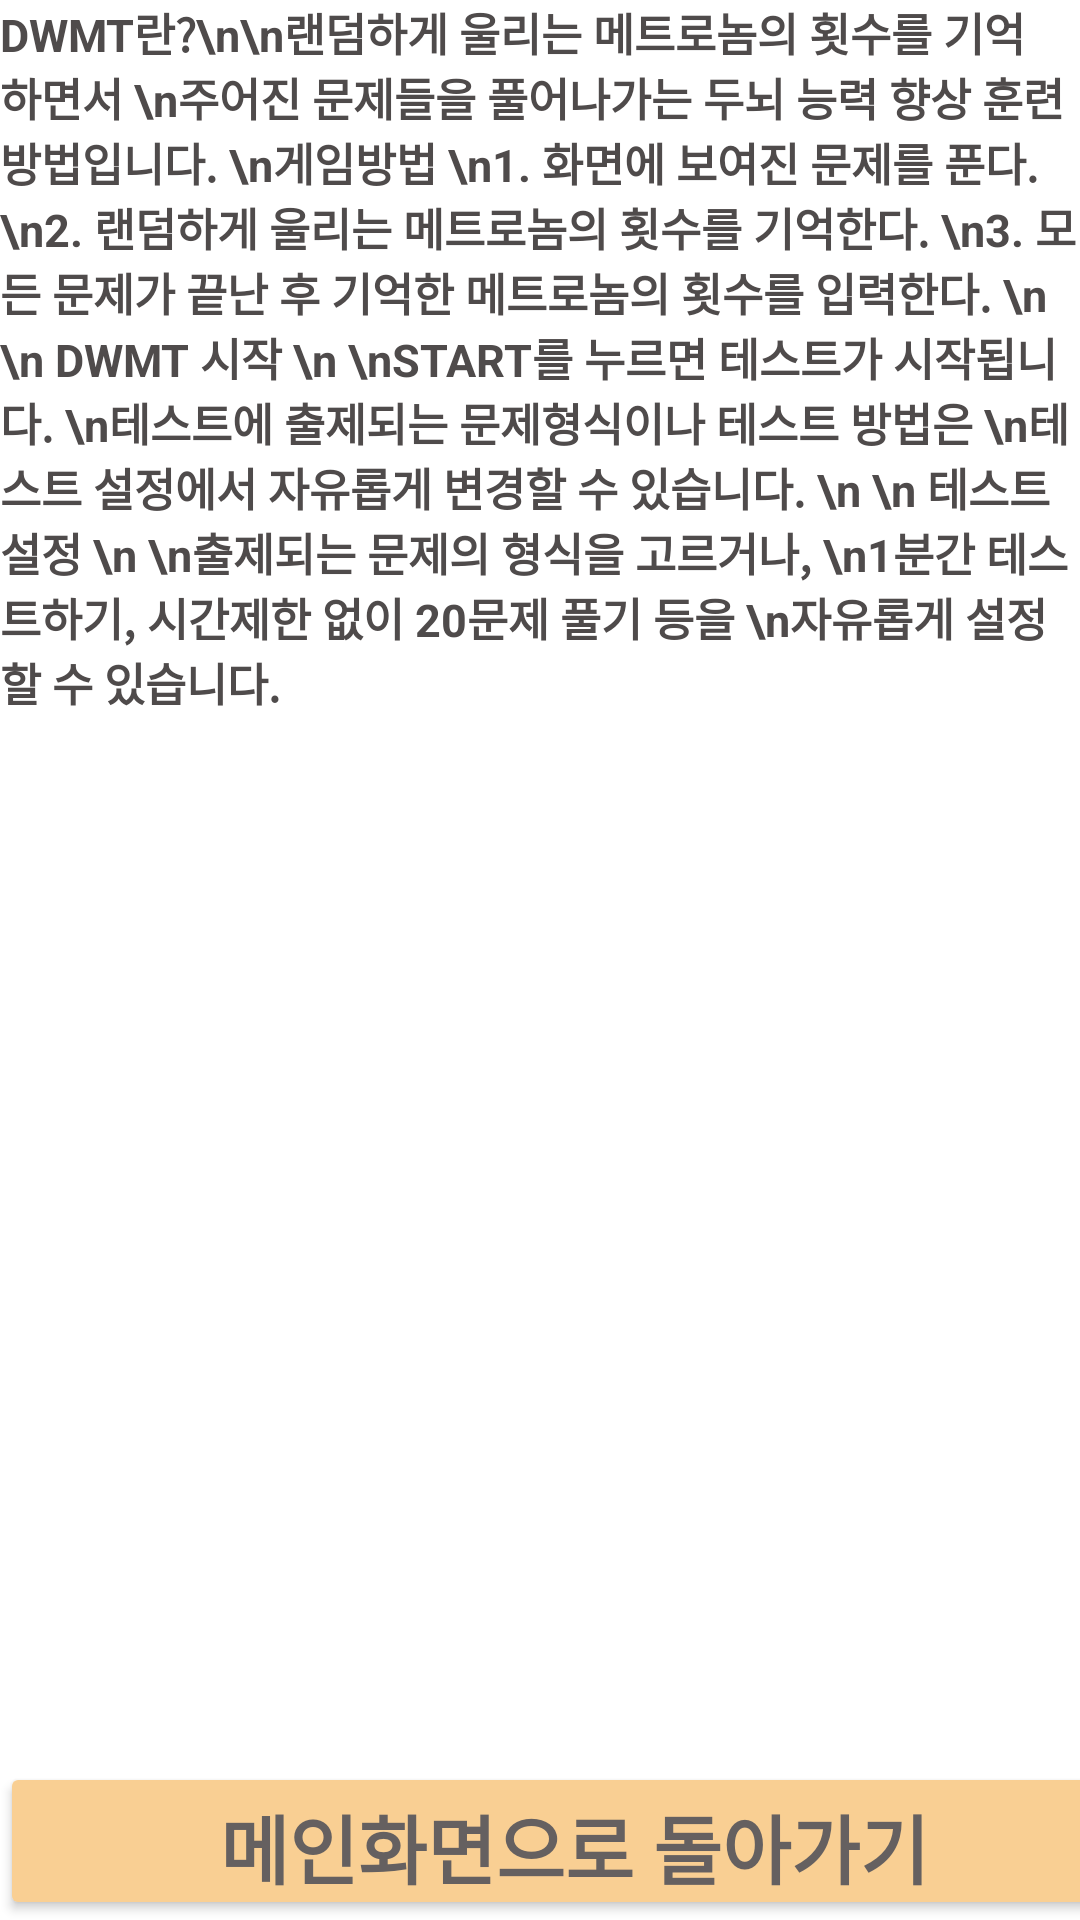

Write the Android layout XML for this screen, with the resource values it uses.
<!-- AndroidManifest.xml: application theme Theme.A_test_in_my_head -->
<!-- res/layout/activity_dwdmhelp.xml -->
<?xml version="1.0" encoding="utf-8"?>
<LinearLayout xmlns:android="http://schemas.android.com/apk/res/android"
    xmlns:app="http://schemas.android.com/apk/res-auto"
    xmlns:tools="http://schemas.android.com/tools"
    android:id="@+id/DTHelpLayout"
    android:layout_width="match_parent"
    android:layout_height="match_parent"
    android:orientation="vertical"
    tools:context=".GuessNumberHelp">

    <ScrollView
        android:layout_width="match_parent"
        android:layout_height="540dp"
        android:layout_weight="1">

        <LinearLayout
            android:layout_width="match_parent"
            android:layout_height="wrap_content"
            android:orientation="vertical">

            <TextView
                android:id="@+id/DtText"
                android:layout_width="wrap_content"
                android:layout_height="wrap_content"
                android:layout_gravity="center"
                android:text="DWMT란?\n\n랜덤하게 울리는 메트로놈의 횟수를 기억하면서 \n주어진 문제들을 풀어나가는 두뇌 능력 향상 훈련 방법입니다. \n게임방법 \n1. 화면에 보여진 문제를 푼다. \n2. 랜덤하게 울리는 메트로놈의 횟수를 기억한다. \n3. 모든 문제가 끝난 후 기억한 메트로놈의 횟수를 입력한다. \n \n DWMT 시작 \n \nSTART를 누르면 테스트가 시작됩니다. \n테스트에 출제되는 문제형식이나 테스트 방법은 \n테스트 설정에서 자유롭게 변경할 수 있습니다. \n \n 테스트 설정 \n \n출제되는 문제의 형식을 고르거나, \n1분간 테스트하기, 시간제한 없이 20문제 풀기 등을 \n자유롭게 설정할 수 있습니다."
                android:textColor="@color/thema_Color_5"
                android:textSize="15sp"
                android:textStyle="bold"
                android:typeface="normal" />

        </LinearLayout>

    </ScrollView>

    <Button
        android:id="@+id/backmainbtn"
        android:layout_width="383dp"
        android:layout_height="5dp"
        android:layout_weight="1"
        android:backgroundTint="#F9CF93"
        android:text="메인화면으로 돌아가기"
        android:textColor="#656060"
        android:textSize="25sp"
        android:textStyle="bold"
        android:visibility="visible"
        app:strokeColor="#635A5A"
        app:strokeWidth="2dp" />

</LinearLayout>
<!-- resources referenced by this layout -->
<resources>
  <color name="thema_Color_5">#4F4B4B</color>
  <style name="Theme.A_test_in_my_head" parent="Theme.MaterialComponents.DayNight.DarkActionBar">
          
          <item name="colorPrimary">@color/purple_500</item>
          <item name="colorPrimaryVariant">@color/purple_700</item>
          <item name="colorOnPrimary">@color/white</item>
          <item name="windowActionBar">false</item>
          <item name="windowNoTitle">true</item>
          
          <item name="colorSecondary">@color/teal_200</item>
          <item name="colorSecondaryVariant">@color/teal_700</item>
          <item name="colorOnSecondary">@color/black</item>
          
          <item name="android:statusBarColor" tools:targetApi="l">?attr/colorPrimaryVariant</item>
          
      </style>
  <color name="purple_500">#FF6200EE</color>
  <color name="purple_700">#FF3700B3</color>
  <color name="white">#FFFFFFFF</color>
  <color name="teal_200">#FF03DAC5</color>
  <color name="teal_700">#FF018786</color>
  <color name="black">#FF000000</color>
</resources>
